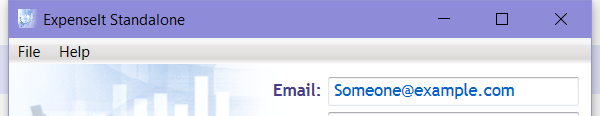
Workflow: Main

Step 1: Open Application 'WPF_30_ANYCPU_ExpenseIt...' on the element in window 'ExpenseIt Standalone' (wpf_30_anycpu_expenseit.exe)

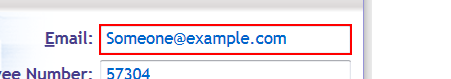
Step 2: type "[email redacted]" into 'editable text  Email:'

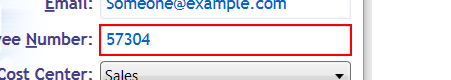
Step 3: type "[id redacted]" into 'editable text'

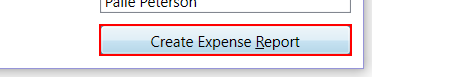
Step 4: click on 'push button'

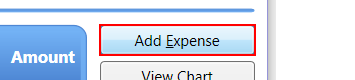
Step 5: click on the push button 'Add Expense' in window 'Create Expense Report' (wpf_30_anycpu_expenseit.exe)

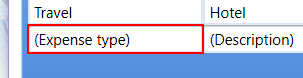
Step 6: type "Flight fare" into the editable text in window 'Create Expense Report' (wpf_30_anycpu_expenseit.exe)

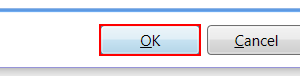
Step 7: click on the push button in window 'Create Expense Report' (wpf_30_anycpu_expenseit.exe)

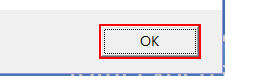
Step 8: click in window 'ExpenseIt Standalone' (wpf_30_anycpu_expenseit.exe)